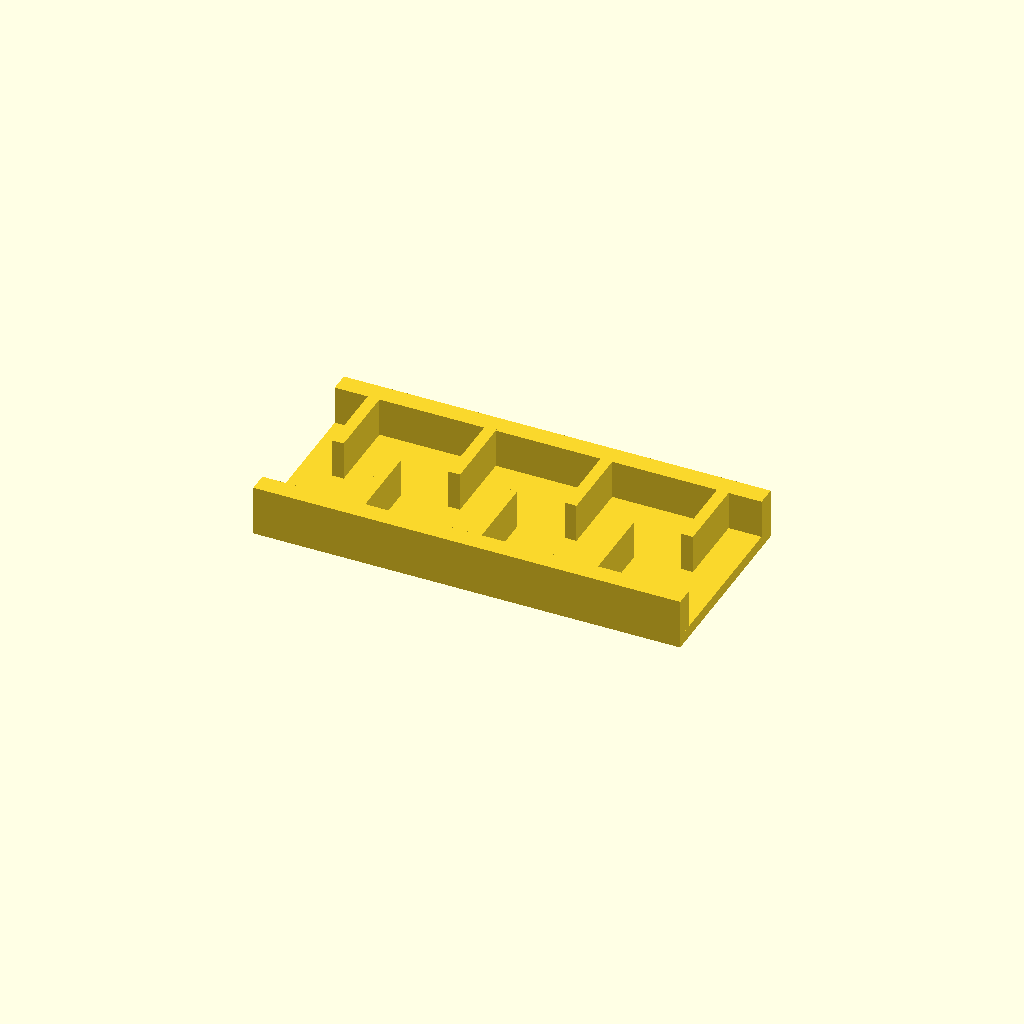
Cell 1 — every parameter at its default value.
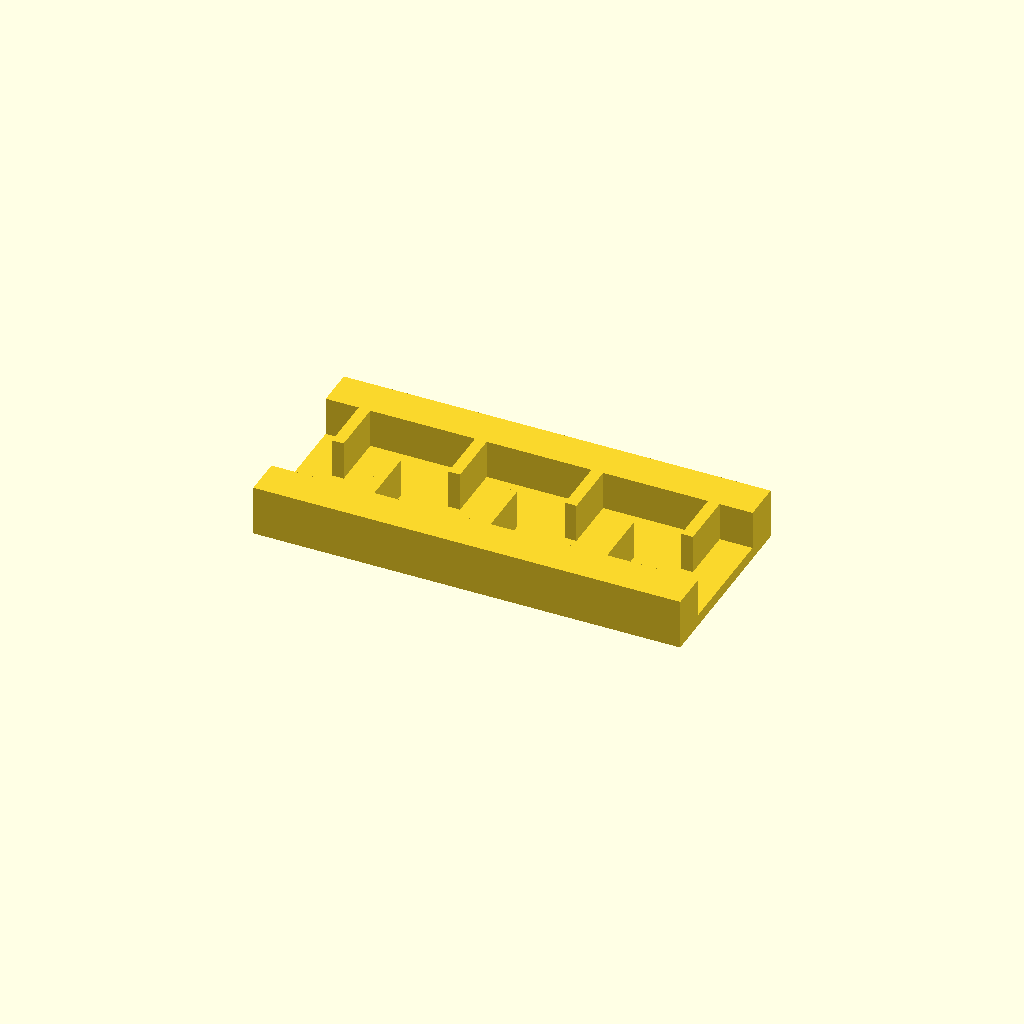
Cell 2: rail_w = 20 (everything else at default).
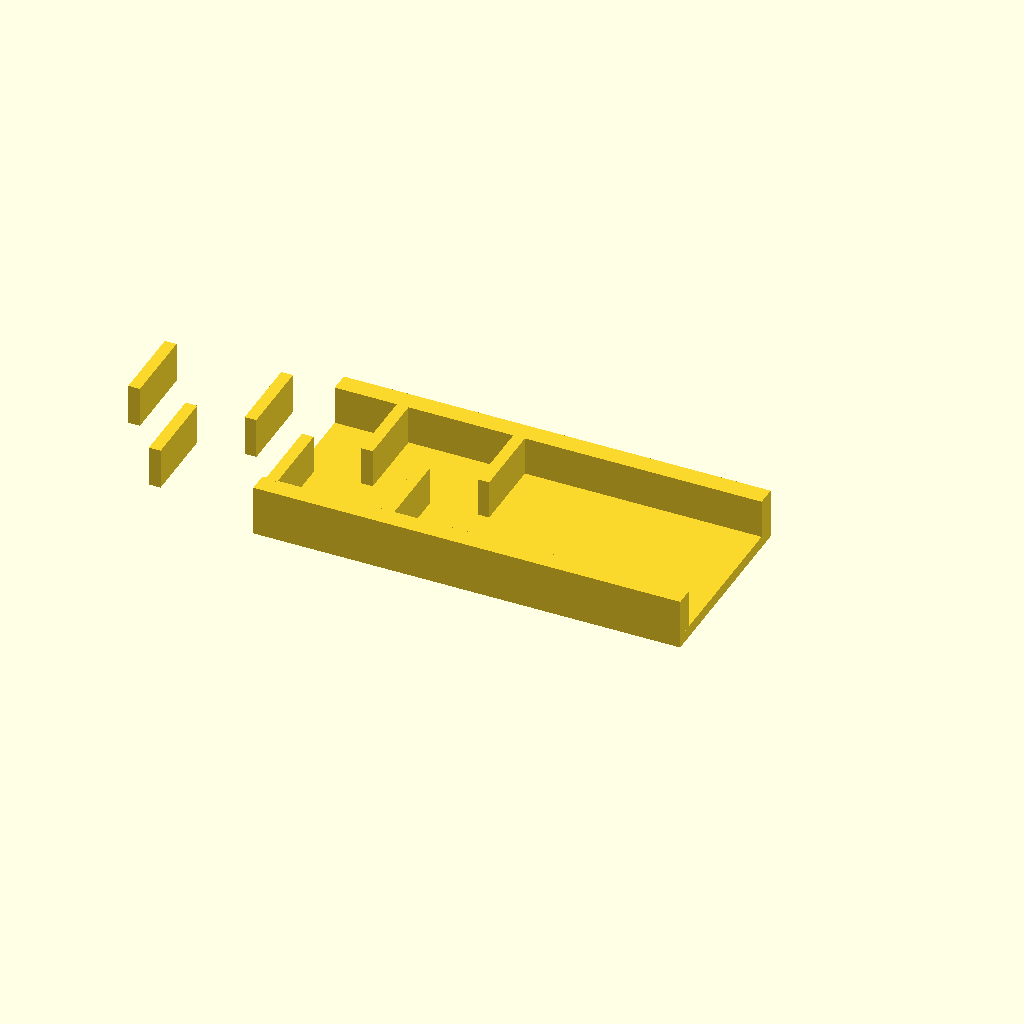
Cell 3: ribs = 14 (everything else at default).
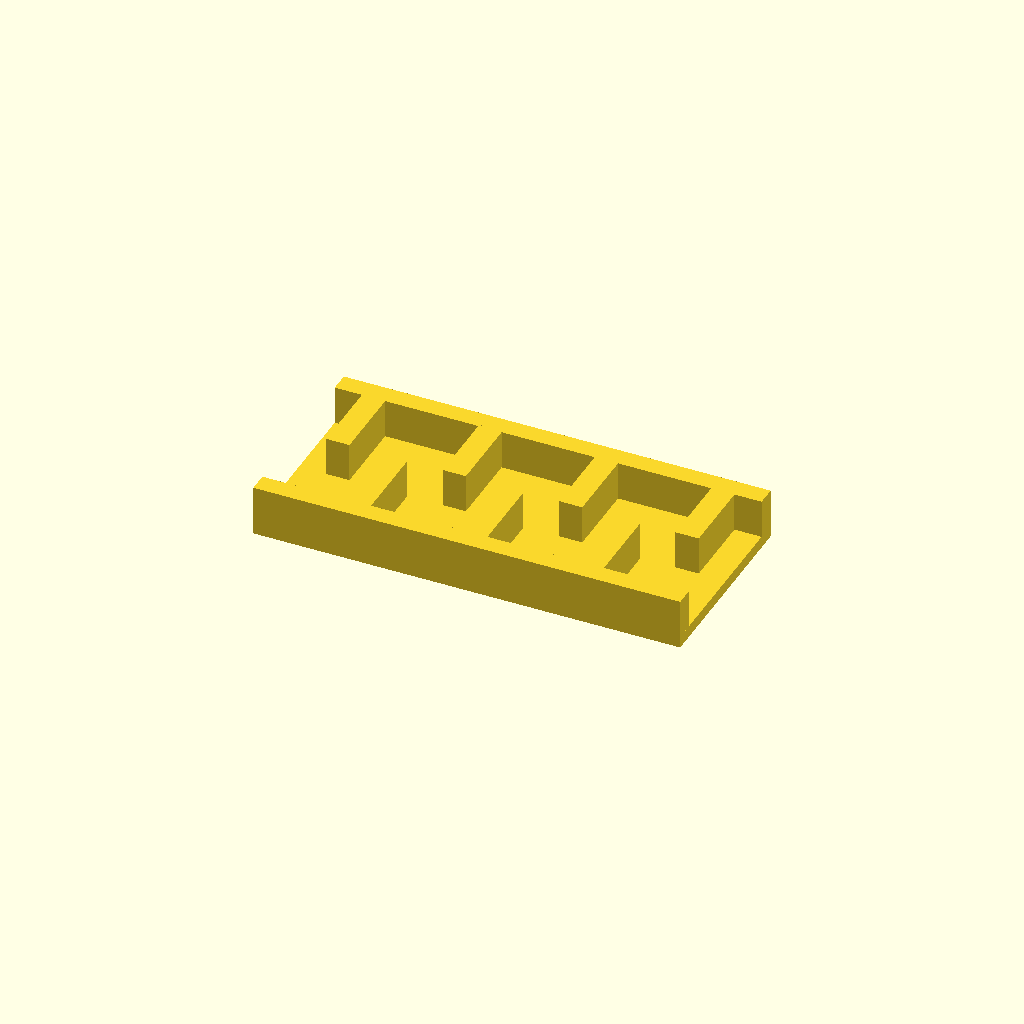
Cell 4 — rib_t set to 12, the other parameters unchanged.
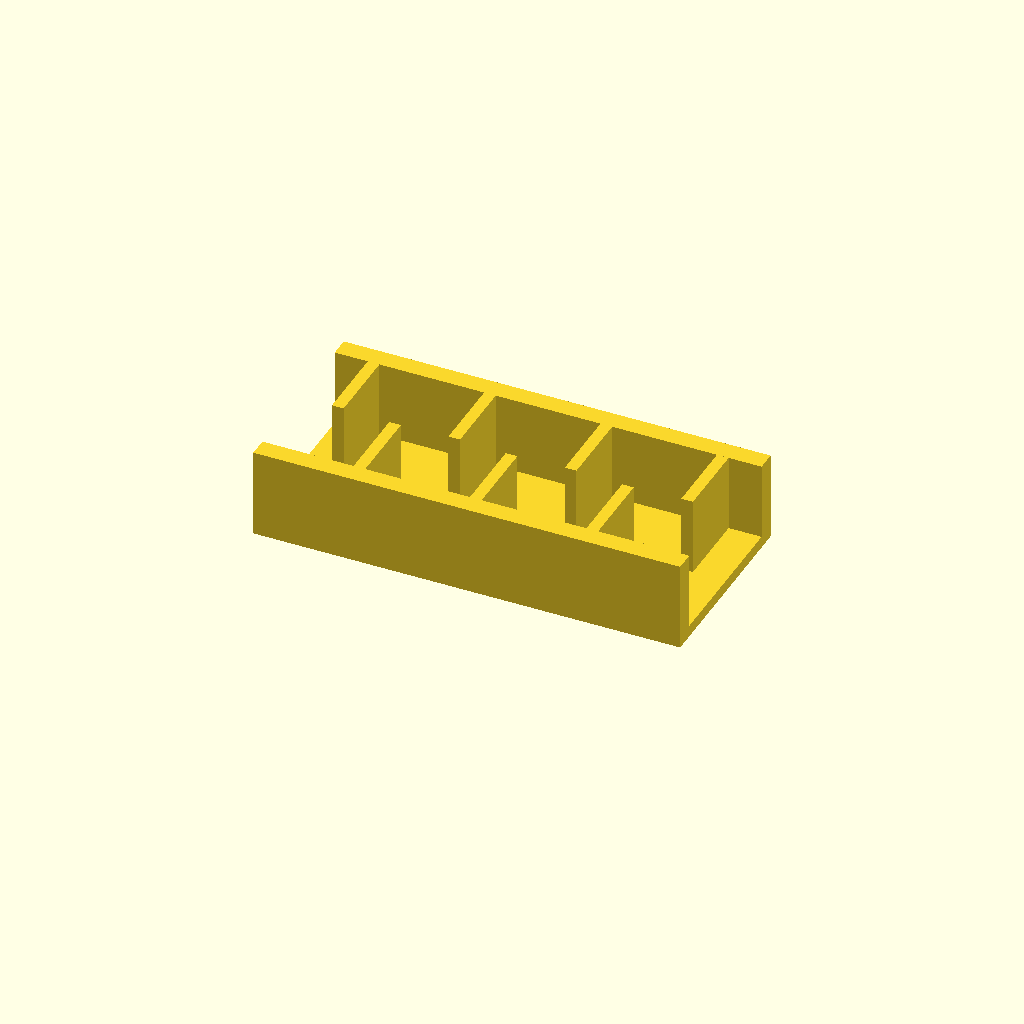
Cell 5 — rib_h set to 40, the other parameters unchanged.
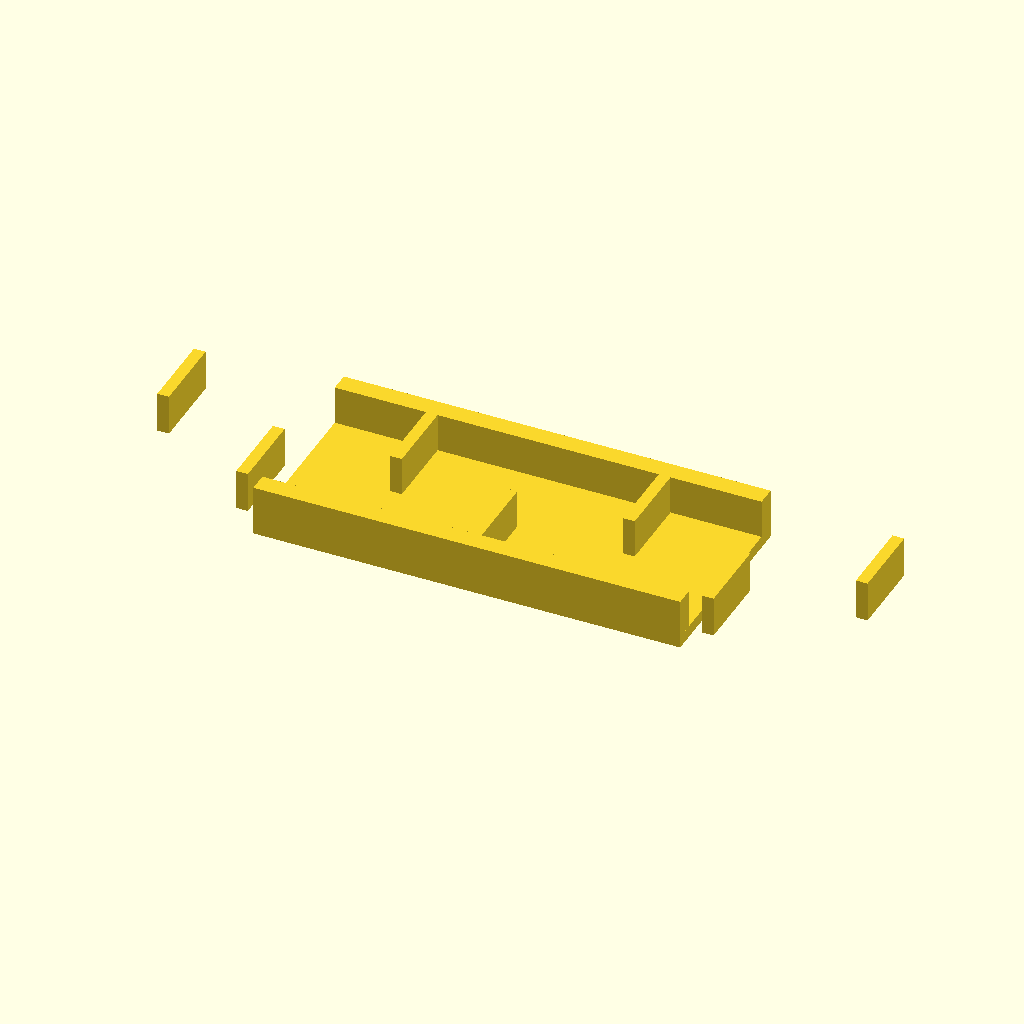
Cell 6 — pitch set to 60, the other parameters unchanged.
All cells are drawn from one camera (rotation 55°, 0°, 25°, orthographic, colour scheme Cornfield), so only the parameter changes between them.
Source of the model, optional_data/data/place1/ribframes/part_0076.scad:
$fn = 32;

// ----------------------------------------------------------------------
// Rib frame 220 x 100 x 26
// 7 ribs at 30 mm pitch, staggered
// ----------------------------------------------------------------------

// --- parameters (mm) ---
frame = [220, 100, 6];  // base plate size (x, y, z)
rail_w = 10;            // side rail width
ribs = 7;               // number of ribs
rib_t = 6;              // rib thickness
rib_h = 20;             // rib height above the base plate
pitch = 30;             // pitch between rib centres

// --- derived feature positions (mm) ---
span = (ribs - 1) * pitch;          // = 180   distance between the outer ribs
origin_x = -span / 2;               // = -90   X of the first rib
rib_len = frame[1] / 2 - rail_w + 0.5;  // = 40.5   length of a staggered rib
rib_y = 0.5 + rib_len / 2;          // = 20.75   Y of a staggered rib centre
row_offset = 2 * rib_y;             // = 41.5   distance between the two rows
feature_centers = [
  [origin_x + 0 * pitch, rib_y],
  [origin_x + 1 * pitch, -rib_y],
  [origin_x + 2 * pitch, rib_y],
  [origin_x + 3 * pitch, -rib_y],
  [origin_x + 4 * pitch, rib_y],
  [origin_x + 5 * pitch, -rib_y],
  [origin_x + 6 * pitch, rib_y]
];   // rib centre line, drives the rib loop

// base plate, two side rails, then the ribs read straight off feature_centers
union() {
  translate([-frame[0] / 2, -frame[1] / 2, 0]) cube(frame);
  translate([-frame[0] / 2, -frame[1] / 2, 0]) cube([frame[0], rail_w, frame[2] + rib_h]);
  translate([-frame[0] / 2, frame[1] / 2 - rail_w, 0]) cube([frame[0], rail_w, frame[2] + rib_h]);
  for (centre = feature_centers)
    translate([centre[0] - rib_t / 2, centre[1] - rib_len / 2, frame[2] - 1])
      cube([rib_t, rib_len, rib_h + 1]);
}
Customizer parameters (derived from the source; name, type, default, range or options):
frame: vector, default [220, 100, 6]
rail_w: number, default 10
ribs: number, default 7
rib_t: number, default 6
rib_h: number, default 20
pitch: number, default 30
